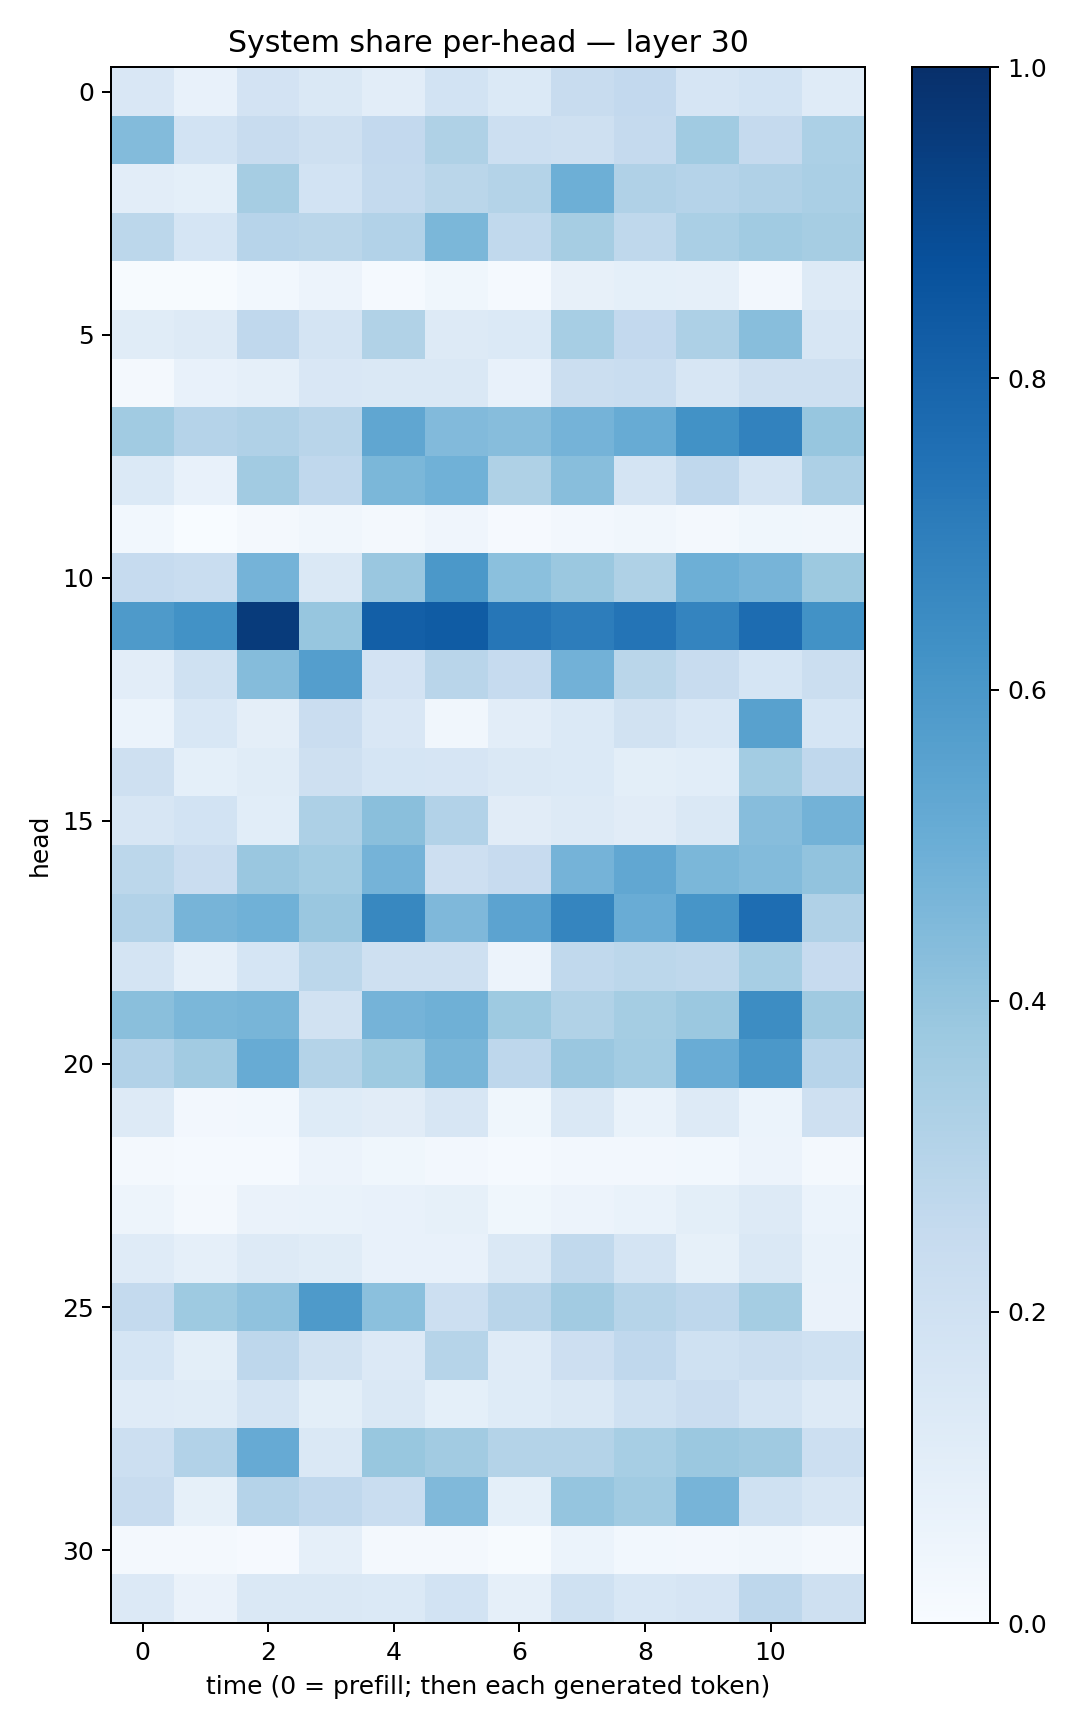

Data behind this chart, as committed beside it:
0.15088272, 0.0722777, 0.18166041, 0.14329834, 0.10373716, 0.18402557, 0.13720994, 0.23858261, 0.2592835, 0.16452743, 0.18367821, 0.12024766
0.4401, 0.185, 0.2401, 0.2099, 0.258, 0.322, 0.2164, 0.2075, 0.2533, 0.3669, 0.2519, 0.3309
0.1036, 0.09201, 0.3495, 0.1854, 0.254, 0.2854, 0.3076, 0.4956, 0.3167, 0.3021, 0.3183, 0.337
0.2777, 0.1703, 0.2937, 0.287, 0.3103, 0.4602, 0.2634, 0.35, 0.2719, 0.3378, 0.3644, 0.3514
0.00651, 0.005291, 0.02838, 0.05603, 0.01247, 0.03607, 0.01553, 0.08037, 0.09038, 0.08644, 0.0254, 0.1277
0.1171, 0.1318, 0.2667, 0.1791, 0.3134, 0.1297, 0.14, 0.3461, 0.2615, 0.3272, 0.428, 0.1576
0.0215, 0.0704, 0.08751, 0.1493, 0.1412, 0.1476, 0.07659, 0.2195, 0.2341, 0.1624, 0.2051, 0.2032
0.3651, 0.3019, 0.3193, 0.29, 0.5316, 0.442, 0.4316, 0.4742, 0.5082, 0.6225, 0.6818, 0.3936
0.1403, 0.07634, 0.3618, 0.2671, 0.4594, 0.4867, 0.3223, 0.4263, 0.1789, 0.2664, 0.1777, 0.326
0.029, 0.002025, 0.0207, 0.03162, 0.01798, 0.03967, 0.01086, 0.02483, 0.03504, 0.02126, 0.03739, 0.03128
0.2493, 0.2339, 0.4732, 0.1452, 0.3861, 0.594, 0.4212, 0.3812, 0.3229, 0.4924, 0.4717, 0.3778
0.5877, 0.6226, 0.9554, 0.3917, 0.8197, 0.8304, 0.7271, 0.7014, 0.7381, 0.672, 0.7679, 0.6246
0.105, 0.2024, 0.4343, 0.5665, 0.1809, 0.2924, 0.2469, 0.4814, 0.2891, 0.2351, 0.1691, 0.2229
0.05908, 0.154, 0.0946, 0.2294, 0.149, 0.03177, 0.1042, 0.1388, 0.1915, 0.1525, 0.555, 0.168
0.2074, 0.09121, 0.1135, 0.204, 0.1716, 0.1645, 0.1439, 0.1391, 0.1004, 0.1084, 0.356, 0.2685
0.1592, 0.1849, 0.106, 0.3263, 0.4238, 0.309, 0.1125, 0.1292, 0.1125, 0.1459, 0.4324, 0.4803
0.2798, 0.2272, 0.3861, 0.3559, 0.4727, 0.2133, 0.2453, 0.4729, 0.5306, 0.4598, 0.4399, 0.4061
0.3124, 0.4725, 0.4854, 0.386, 0.6627, 0.4513, 0.5458, 0.6711, 0.5072, 0.606, 0.7653, 0.3164
0.1726, 0.0892, 0.1701, 0.2796, 0.2051, 0.2094, 0.05731, 0.2636, 0.2785, 0.2698, 0.3461, 0.245
0.424, 0.46, 0.4658, 0.188, 0.4761, 0.492, 0.373, 0.3155, 0.3517, 0.3815, 0.6409, 0.3698
0.3114, 0.3627, 0.5084, 0.3076, 0.3722, 0.4684, 0.2757, 0.384, 0.3565, 0.5046, 0.5943, 0.2967
0.1289, 0.02427, 0.03112, 0.1247, 0.1098, 0.1627, 0.03862, 0.1422, 0.06879, 0.1319, 0.0618, 0.2059
0.01744, 0.01338, 0.01448, 0.0576, 0.03653, 0.02694, 0.01354, 0.02531, 0.02498, 0.02984, 0.05576, 0.0174
0.04836, 0.0233, 0.06569, 0.06739, 0.07481, 0.08277, 0.03704, 0.05624, 0.06684, 0.09904, 0.1253, 0.05932
0.1176, 0.08715, 0.1263, 0.1146, 0.07289, 0.07807, 0.1436, 0.2636, 0.1764, 0.08324, 0.1462, 0.06985
0.2565, 0.3742, 0.4089, 0.5862, 0.4191, 0.2151, 0.2902, 0.3605, 0.2984, 0.2742, 0.3541, 0.06375
0.1697, 0.0992, 0.2737, 0.1888, 0.1359, 0.2974, 0.121, 0.2141, 0.2656, 0.2017, 0.22, 0.1999
0.121, 0.1158, 0.1724, 0.0981, 0.1472, 0.09256, 0.1247, 0.1442, 0.2029, 0.2278, 0.1763, 0.1268
0.215, 0.3097, 0.5132, 0.1464, 0.3872, 0.3622, 0.3068, 0.3076, 0.3451, 0.3807, 0.3706, 0.2183
0.2389, 0.08226, 0.3032, 0.2692, 0.2342, 0.4487, 0.09022, 0.3969, 0.3654, 0.4695, 0.2024, 0.1563
0.01693, 0.0198, 0.008731, 0.0883, 0.01838, 0.01801, 0.007699, 0.0596, 0.03076, 0.02466, 0.03318, 0.01573
0.1357, 0.06576, 0.1415, 0.1461, 0.1391, 0.185, 0.08718, 0.2017, 0.1542, 0.1672, 0.2743, 0.2094
